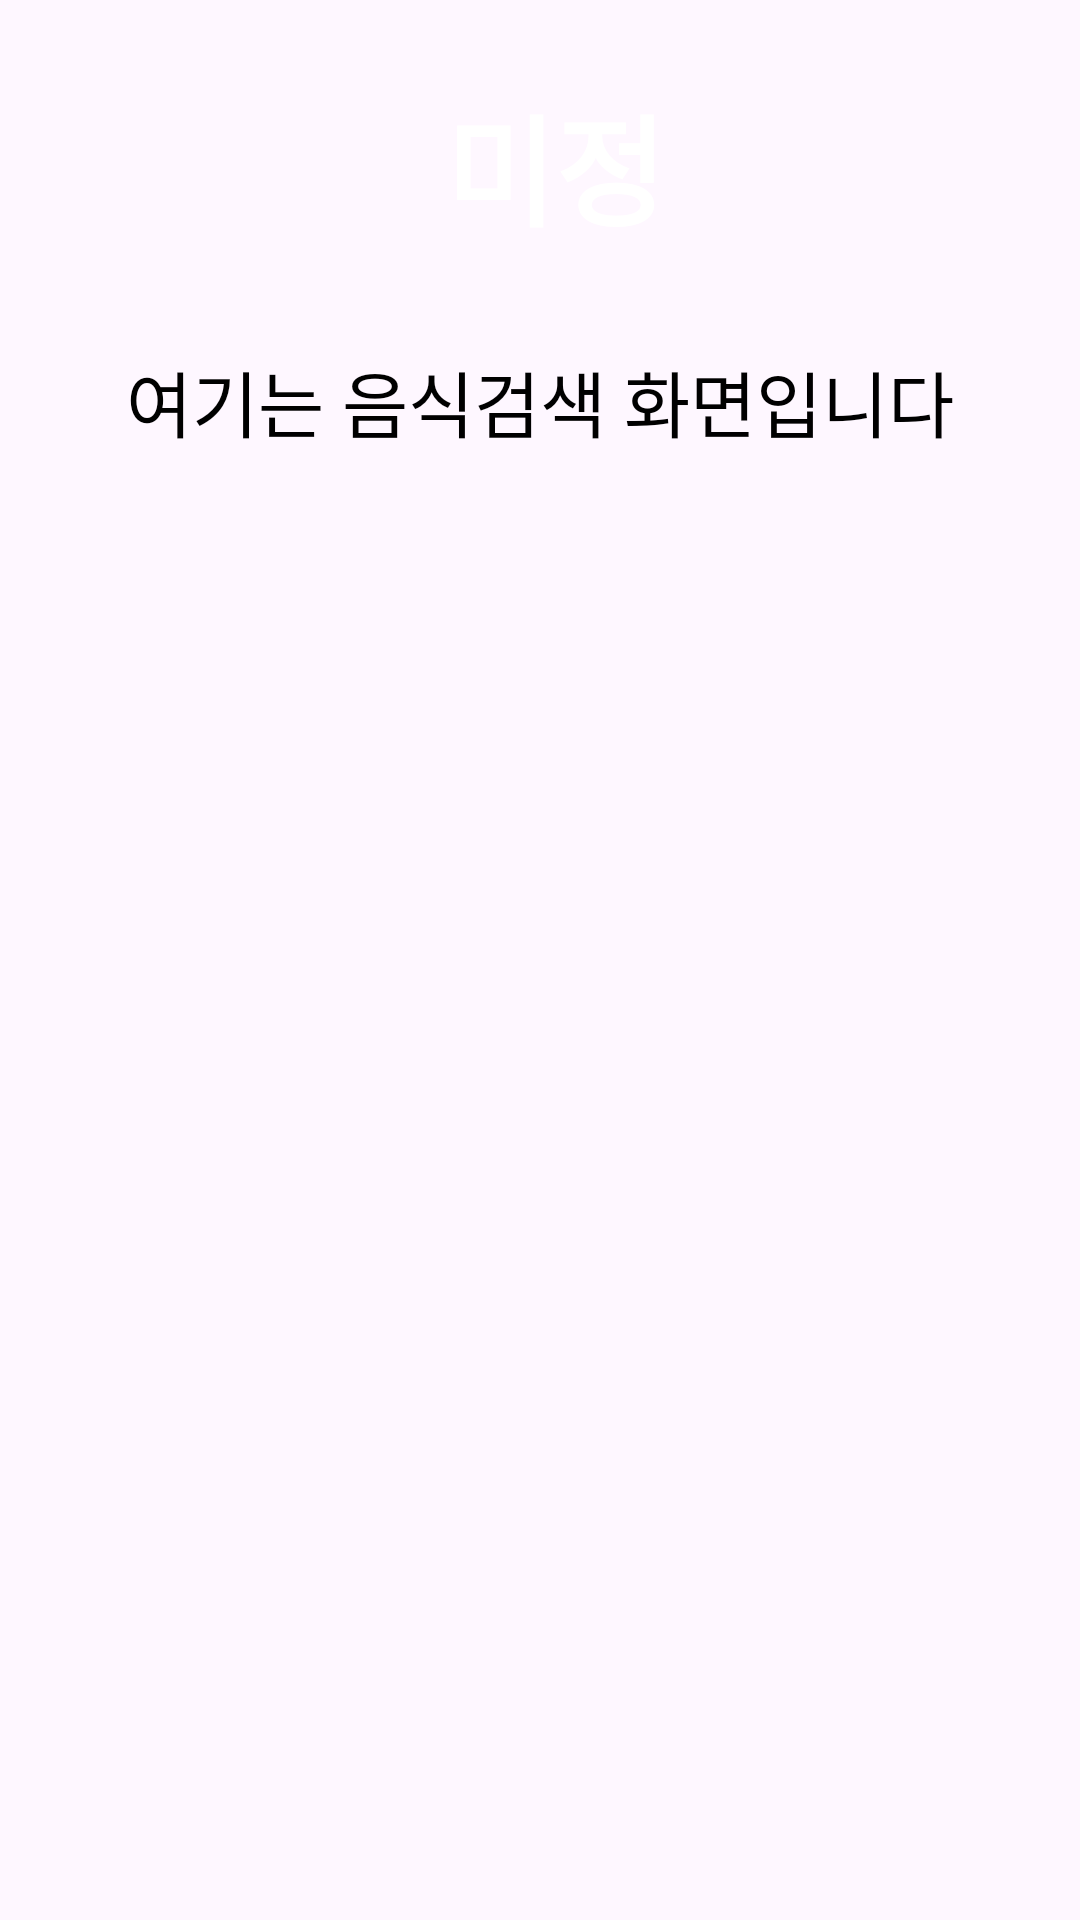

Here is an Android app screen rendered from its layout file. Give the layout XML and the strings, colors and styles it references.
<!-- AndroidManifest.xml: application theme Theme.FoodCare -->
<!-- res/layout/activity_community.xml -->
<?xml version="1.0" encoding="utf-8"?>
<ScrollView xmlns:android="http://schemas.android.com/apk/res/android"
    android:layout_width="match_parent"
    android:layout_height="match_parent"
    xmlns:app="http://schemas.android.com/apk/res-auto"
    android:fillViewport="true">

    <LinearLayout
        android:orientation="vertical"
        android:layout_width="match_parent"
        android:layout_height="wrap_content">

        
        <LinearLayout
            android:id="@+id/topBarLayout"
            android:layout_width="match_parent"
            android:layout_height="100dp"
            android:background="@drawable/topbar"
            android:orientation="vertical">

            <androidx.constraintlayout.widget.ConstraintLayout
                android:layout_width="match_parent"
                android:layout_height="wrap_content"
                android:layout_marginStart="24dp"
                android:layout_marginEnd="24dp"
                android:paddingTop="16dp"
                android:paddingBottom="16dp">

                <ImageView
                    android:id="@+id/backButton"
                    android:layout_width="48dp"
                    android:layout_height="48dp"
                    android:src="@drawable/back_button"
                    android:layout_marginTop="10dp"
                    android:contentDescription="뒤로가기"

                    app:layout_constraintStart_toStartOf="parent"
                    app:layout_constraintTop_toTopOf="parent"
                    app:layout_constraintBottom_toBottomOf="parent" />

                <TextView
                    android:id="@+id/topBarTitle"
                    android:layout_width="wrap_content"
                    android:layout_height="wrap_content"
                    android:text="미정"
                    android:textSize="40sp"
                    android:textColor="#FFFFFF"
                    android:textStyle="bold"
                    android:layout_marginTop="10dp"
                    app:layout_constraintStart_toEndOf="@id/backButton"
                    app:layout_constraintTop_toTopOf="parent"
                    app:layout_constraintBottom_toBottomOf="parent"
                    app:layout_constraintEnd_toEndOf="parent"
                    app:layout_constraintHorizontal_bias="0.4" />
            </androidx.constraintlayout.widget.ConstraintLayout>
        </LinearLayout>

        
        <LinearLayout
            android:layout_width="match_parent"
            android:layout_height="wrap_content"
            android:orientation="vertical"
            android:gravity="center"
            android:padding="16dp">

            <TextView
                android:layout_width="wrap_content"
                android:layout_height="wrap_content"
                android:text="여기는 음식검색 화면입니다"
                android:textSize="24sp"
                android:textColor="#000000" />
        </LinearLayout>

    </LinearLayout>
</ScrollView>
<!-- resources referenced by this layout -->
<resources>
  <!-- drawable topbar (drawable) -->
  <?xml version="1.0" encoding="utf-8"?>
  <selector xmlns:android="http://schemas.android.com/apk/res/android">
      <item>
          <shape android:shape="rectangle">
              <solid android:color="@color/top_bar"/>
  
          </shape>
      </item>
  </selector>
  <style name="Theme.FoodCare" parent="Base.Theme.FoodCare" />
  <style name="Base.Theme.FoodCare" parent="Theme.Material3.DayNight.NoActionBar">
          
          
      </style>
</resources>
